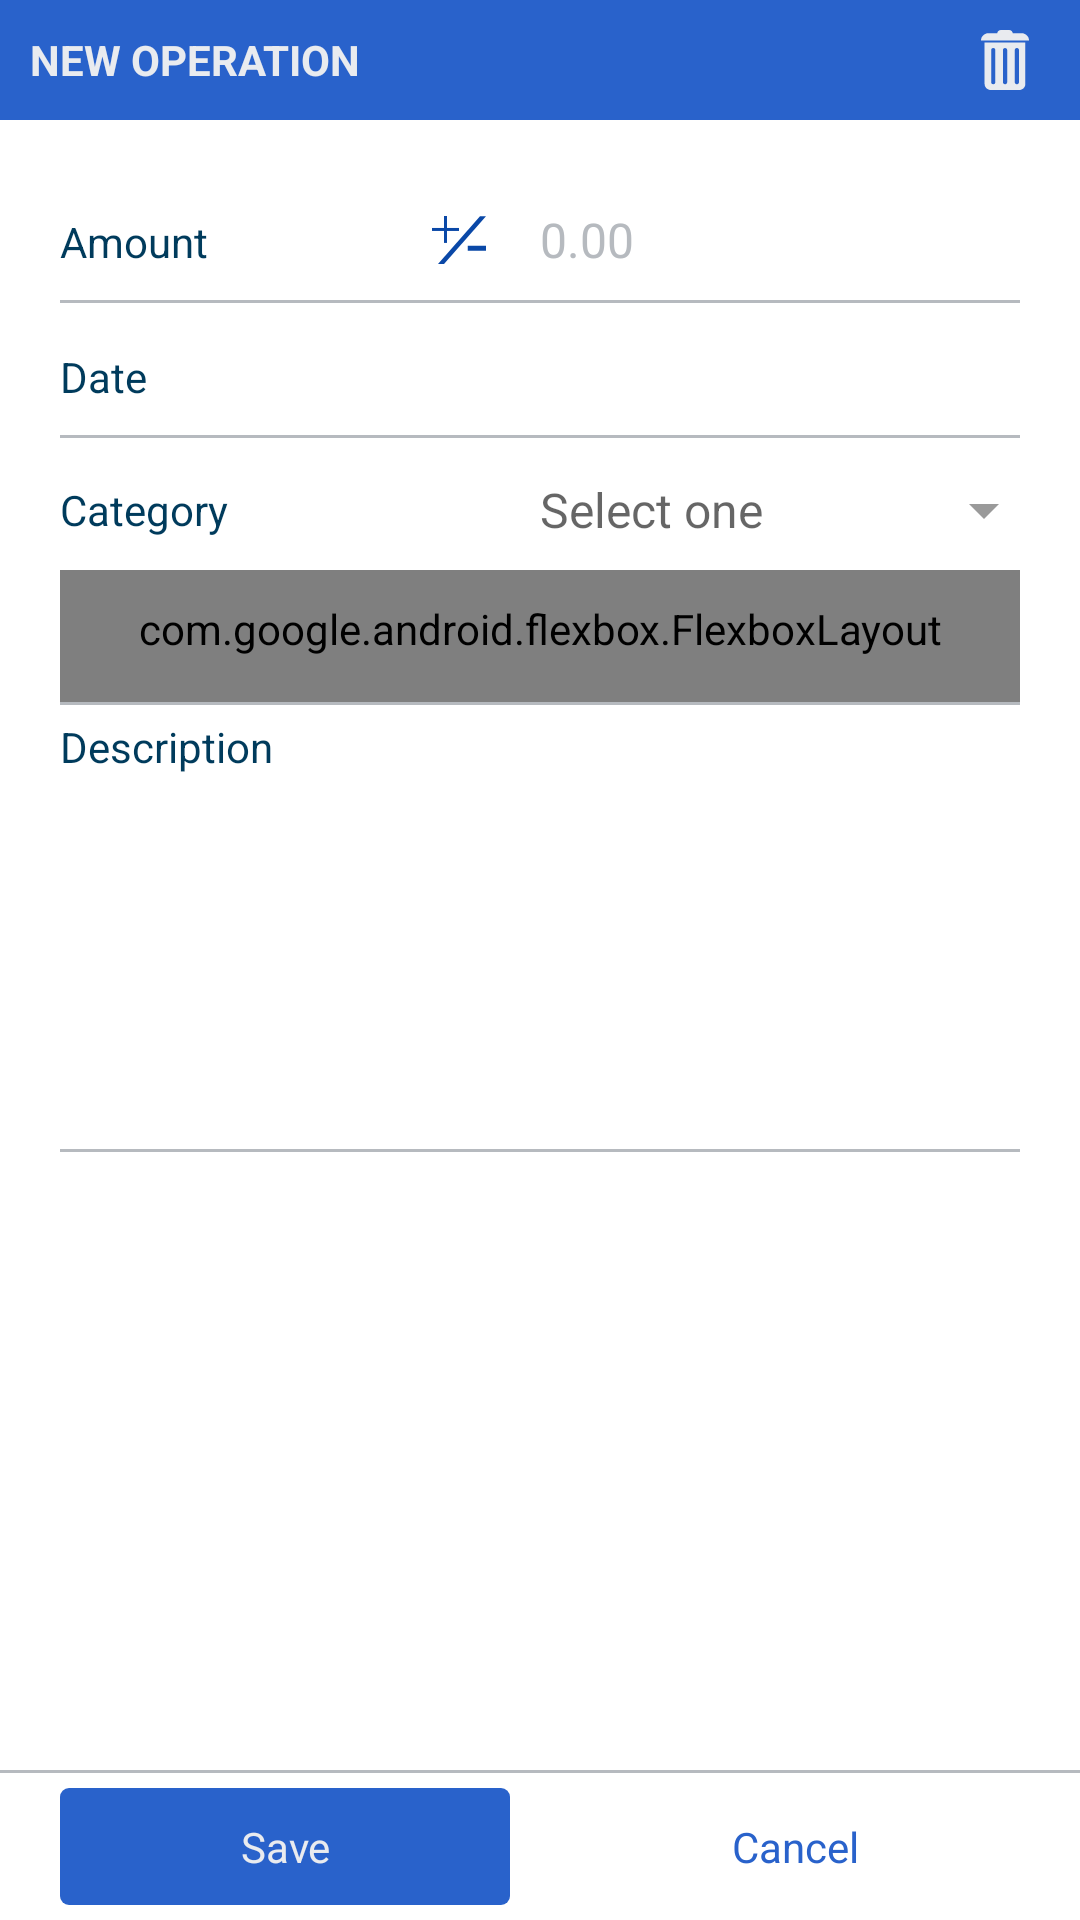

This screen was rendered from an Android layout file. Write that file and the resources it references.
<!-- AndroidManifest.xml: application theme AppTheme -->
<!-- res/layout/new_operation_fragment.xml -->
<?xml version="1.0" encoding="utf-8"?>
<LinearLayout xmlns:android="http://schemas.android.com/apk/res/android"
    android:layout_width="match_parent"
    android:layout_height="match_parent"
    xmlns:app="http://schemas.android.com/apk/res-auto"
    android:orientation="vertical"
    android:splitMotionEvents="false">

    <LinearLayout
        android:layout_width="match_parent"
        android:layout_height="40dp"
        android:orientation="horizontal"
        android:background="@color/blue_row">

        <TextView
            android:id="@+id/new_operation_header"
            android:layout_width="0dp"
            android:layout_weight="1"
            android:layout_height="40dp"
            android:textColor="@color/white_txt_color"
            android:textStyle="bold"
            android:text="@string/new_operation_header"
            android:textSize="14sp"
            android:gravity="center_vertical"
            android:paddingStart="10dp"/>

        <androidx.appcompat.widget.AppCompatImageButton
            android:id="@+id/operation_delete_btn"
            android:layout_width="40dp"
            android:layout_height="35dp"
            android:layout_gravity="center"
            android:background="@drawable/custom_ripple"
            android:src="@drawable/category_btn_delete"
            android:layout_marginEnd="5dp"/>
    </LinearLayout>

    <ScrollView
        android:layout_width="match_parent"
        android:layout_height="0dp"
        android:layout_weight="1"
        android:splitMotionEvents="false">

        <LinearLayout
            android:layout_marginTop="20dp"
            android:layout_width="match_parent"
            android:layout_height="wrap_content"
            android:orientation="vertical"
            android:paddingStart="20dp"
            android:paddingEnd="20dp"
            android:splitMotionEvents="false">

            <LinearLayout
                android:layout_width="match_parent"
                android:layout_height="40dp"
                android:orientation="horizontal">

                <TextView
                    android:id="@+id/amount_text_label"
                    android:layout_width="116dp"
                    android:layout_height="40dp"
                    android:textColor="@color/table_txt_color"
                    android:text="@string/Amount"
                    android:textSize="14sp"
                    android:gravity="center_vertical"/>

                <androidx.appcompat.widget.AppCompatImageButton
                    android:id="@+id/plus_minus_btn"
                    android:layout_width="34dp"
                    android:layout_height="34dp"
                    android:background="@drawable/custom_ripple"
                    android:layout_gravity="center_vertical"
                    android:src="@drawable/plan_btn_plusminus" />

                <EditText
                    android:id="@+id/amount_input"
                    android:layout_width="0dp"
                    android:layout_weight="1"
                    android:minWidth="40dp"
                    android:layout_height="40dp"
                    android:background="@color/transparent"
                    android:textColor="@color/table_txt_color"
                    android:textColorHint="@color/grey_line"
                    android:textSize="16sp"
                    android:gravity="center_vertical|start"
                    android:paddingStart="10dp"
                    android:paddingEnd="1dp"
                    android:inputType="numberSigned|numberDecimal"
                    android:imeOptions="actionNext"
                    android:maxLines="1"
                    android:hint="0.00"/>


            </LinearLayout>

            <LinearLayout
                android:layout_width="match_parent"
                android:layout_height="45dp"
                android:background="@drawable/custom_transparent_border_top"
                android:paddingTop="5dp"
                android:orientation="horizontal"
                android:splitMotionEvents="false">
                <TextView
                    android:id="@+id/date_text_label"
                    android:layout_width="150dp"
                    android:layout_height="40dp"
                    android:textColor="@color/table_txt_color"
                    android:text="@string/date"
                    android:textSize="14sp"
                    android:gravity="center_vertical"/>
                <TextView
                    android:id="@+id/operation_date"
                    android:layout_width="match_parent"
                    android:layout_height="40dp"
                    android:textColor="@color/table_txt_color"
                    android:textSize="16sp"
                    android:paddingStart="10dp"
                    android:gravity="center_vertical"
                    android:background="@drawable/custom_ripple"
                    android:clickable="true"
                    android:focusable="true"/>
            </LinearLayout>

            <LinearLayout
                android:layout_width="match_parent"
                android:layout_height="45dp"
                android:background="@drawable/custom_transparent_border_top"
                android:paddingTop="5dp"
                android:orientation="horizontal"
                android:splitMotionEvents="false">
                <TextView
                    android:id="@+id/operation_category_label"
                    android:layout_width="150dp"
                    android:layout_height="40dp"
                    android:textColor="@color/table_txt_color"
                    android:text="@string/category"
                    android:textSize="14sp"
                    android:gravity="center_vertical"/>
                <FrameLayout
                    android:layout_width="match_parent"
                    android:layout_height="40dp">
                    <TextView
                        android:id="@+id/operation_category"
                        android:layout_width="match_parent"
                        android:layout_height="40dp"
                        android:textColor="@color/table_txt_color"
                        android:hint="@string/select_one"
                        android:textSize="16sp"
                        android:paddingStart="10dp"
                        android:gravity="center_vertical"
                        android:background="@drawable/custom_ripple"
                        android:clickable="true"
                        android:focusable="true"/>
                    <ImageView
                        android:layout_width="24dp"
                        android:layout_height="24dp"
                        android:layout_gravity="center_vertical|end"
                        android:src="@drawable/ic_arrow_drop_down_grey_24dp"/>
                </FrameLayout>
            </LinearLayout>

            <com.google.android.flexbox.FlexboxLayout
                xmlns:app="http://schemas.android.com/apk/res-auto"
                android:id="@+id/categories_chips_layout"
                android:layout_width="match_parent"
                android:layout_height="match_parent"
                app:flexWrap="wrap"
                app:alignItems="stretch"
                app:alignContent="stretch"
                android:background="@drawable/custom_transparent_border_top"
                android:paddingTop="10dp"
                android:paddingBottom="15dp">
            </com.google.android.flexbox.FlexboxLayout>

            <TextView
                android:id="@+id/operation_description_label"
                android:layout_width="match_parent"
                android:layout_height="30dp"
                android:textColor="@color/table_txt_color"
                android:text="@string/description"
                android:textSize="14sp"
                android:gravity="center_vertical"
                android:background="@drawable/custom_transparent_border_top"/>

            <EditText
                android:id="@+id/operation_description"
                android:layout_width="match_parent"
                android:layout_height="wrap_content"
                android:minHeight="120dp"
                android:textColor="@color/table_txt_color"
                android:textColorHint="@color/grey_line"
                android:textSize="16sp"
                android:gravity="start"
                android:inputType="textMultiLine"
                android:layout_marginBottom="30dp"
                android:paddingBottom="15dp"
                android:maxLength="500"
                android:background="@drawable/custom_transparent_border_bottom"/>
        </LinearLayout>



    </ScrollView>

    <LinearLayout
        android:layout_width="match_parent"
        android:orientation="horizontal"
        android:paddingEnd="20dp"
        android:paddingStart="20dp"
        android:layout_height="50dp"
        android:paddingTop="1dp"
        android:background="@drawable/custom_transparent_border_top">
        <TextView
            android:id="@+id/save_operation"
            android:layout_width="0dp"
            android:layout_weight="1"
            android:layout_height="39dp"
            android:layout_gravity="center"
            android:text="@string/save"
            android:textColor="@color/pressed_txt_color"
            android:textAllCaps="false"
            android:background="@drawable/custom_btn_ripple"
            android:textSize="14sp"
            android:gravity="center"
            android:clickable="true"
            android:focusable="true"
            android:layout_marginEnd="10dp"/>
        <TextView
            android:id="@+id/cancel_operation"
            android:layout_width="0dp"
            android:layout_weight="1"
            android:layout_height="35dp"
            android:layout_gravity="center"
            android:text="@string/cancel1"
            android:textColor="@color/pressed_cancel_txt_color"
            android:textAllCaps="false"
            android:background="@drawable/custom_ripple"
            android:textSize="14sp"
            android:gravity="center"
            android:clickable="true"
            android:focusable="true"
            android:layout_marginStart="10dp"/>
    </LinearLayout>

</LinearLayout>
<!-- resources referenced by this layout -->
<resources>
  <color name="blue_row">#2962CB</color>
  <color name="grey_line">#B6BABF</color>
  <color name="table_txt_color">#003B5C</color>
  <color name="transparent">#00000000</color>
  <color name="white_txt_color">#E9EBEF</color>
  <!-- drawable category_btn_delete (drawable) -->
  <?xml version="1.0" encoding="utf-8"?>
  <selector xmlns:android="http://schemas.android.com/apk/res/android">
      <item android:state_pressed="true"
          android:drawable="@drawable/category_icon_trashcan_grey"/>
      <item android:state_enabled="true"
          android:drawable="@drawable/category_icon_trashcan"/>
      <item android:state_enabled="false"
          android:drawable="@drawable/category_icon_trashcan_dark"/>
  </selector>
  <!-- drawable custom_transparent_border_bottom (drawable) -->
  <?xml version="1.0" encoding="utf-8"?>
  <layer-list xmlns:android="http://schemas.android.com/apk/res/android">
      <item
           android:top="-2dp" android:left="-2dp" android:right="-2dp" >
              <shape android:shape="rectangle">
                  <stroke android:width="1dp" android:color="@color/grey_line" />
  
              </shape>
      </item>
  </layer-list>
  <!-- drawable ic_arrow_drop_down_grey_24dp (drawable) -->
  <vector android:height="24dp" android:tint="#9A9A9A"
      android:viewportHeight="24.0" android:viewportWidth="24.0"
      android:width="24dp" xmlns:android="http://schemas.android.com/apk/res/android">
      <path android:fillColor="#FF000000" android:pathData="M7,10l5,5 5,-5z"/>
  </vector>
  <!-- drawable plan_btn_plusminus (drawable) -->
  <?xml version="1.0" encoding="utf-8"?>
  <selector xmlns:android="http://schemas.android.com/apk/res/android">
      <item android:state_pressed="true"
          android:drawable="@drawable/plan_icon_plusminus_dark"/>
      <item android:state_enabled="true"
          android:drawable="@drawable/plan_icon_plusminus"/>
      <item android:state_enabled="false"
          android:drawable="@drawable/plan_icon_plusminus_grey"/>
  </selector>
  <string name="Amount">Amount</string>
  <string name="cancel1">Cancel</string>
  <string name="category">Category</string>
  <string name="date">Date</string>
  <string name="description">Description</string>
  <string name="new_operation_header">NEW OPERATION</string>
  <string name="save">Save</string>
  <string name="select_one">Select one</string>
  <color name="colorPrimary">#0A48A7</color>
  <color name="colorPrimaryDark">#0A48A7</color>
  <color name="colorAccent">#2962CB</color>
  <color name="white">#FFFFFF</color>
  <style name="CustomCalcOperationBtnStyle" parent="CalcOperationBtnStyle">
          
          <item name="android:textColor">#ffffff</item>
      </style>
  <style name="CustomCalcEraseBtnStyle" parent="CalcEraseBtnStyle">
          
          <item name="tint">@color/default_txt_color</item>
      </style>
  <style name="CustomCalcDigitBtnStyle" parent="CalcNumberBtnStyle">
          
          <item name="android:textColor">@color/table_txt_color</item>
      </style>
  <style name="CustomCalcValueStyle" parent="CalcValueStyle">
          
          <item name="android:textColor">@color/table_txt_color</item>
      </style>
  <style name="CustomCalcExpressionStyle" parent="CalcExpressionStyle">
          
          <item name="android:textColor">@color/grey_txt_color</item>
      </style>
  <style name="CustomCalcDialogButtonStyle" parent="CalcDialogButtonStyle">
          
          <item name="android:textSize">@dimen/barLabelFontSize</item>
      </style>
  <color name="default_txt_color">#808080</color>
  <color name="grey_txt_color">#525252</color>
  <dimen name="barLabelFontSize">15sp</dimen>
</resources>
